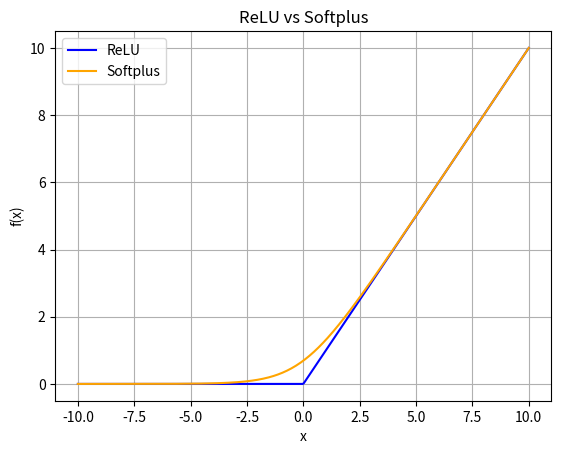

Write Python code to recreate this figure.
import numpy as np
import matplotlib.pyplot as plt

# Define ReLU and Softplus functions
def relu(x):
    return np.maximum(0, x)

def softplus(x):
    return np.log1p(np.exp(x))  # log(1 + exp(x))

# Generate input values
x = np.linspace(-10, 10, 400)

# Compute function values
y_relu = relu(x)
y_softplus = softplus(x)

# Plot both functions
plt.plot(x, y_relu, label='ReLU', color='blue')
plt.plot(x, y_softplus, label='Softplus', color='orange')
plt.title('ReLU vs Softplus')
plt.xlabel('x')
plt.ylabel('f(x)')
plt.legend()
plt.grid(True)
plt.show()
